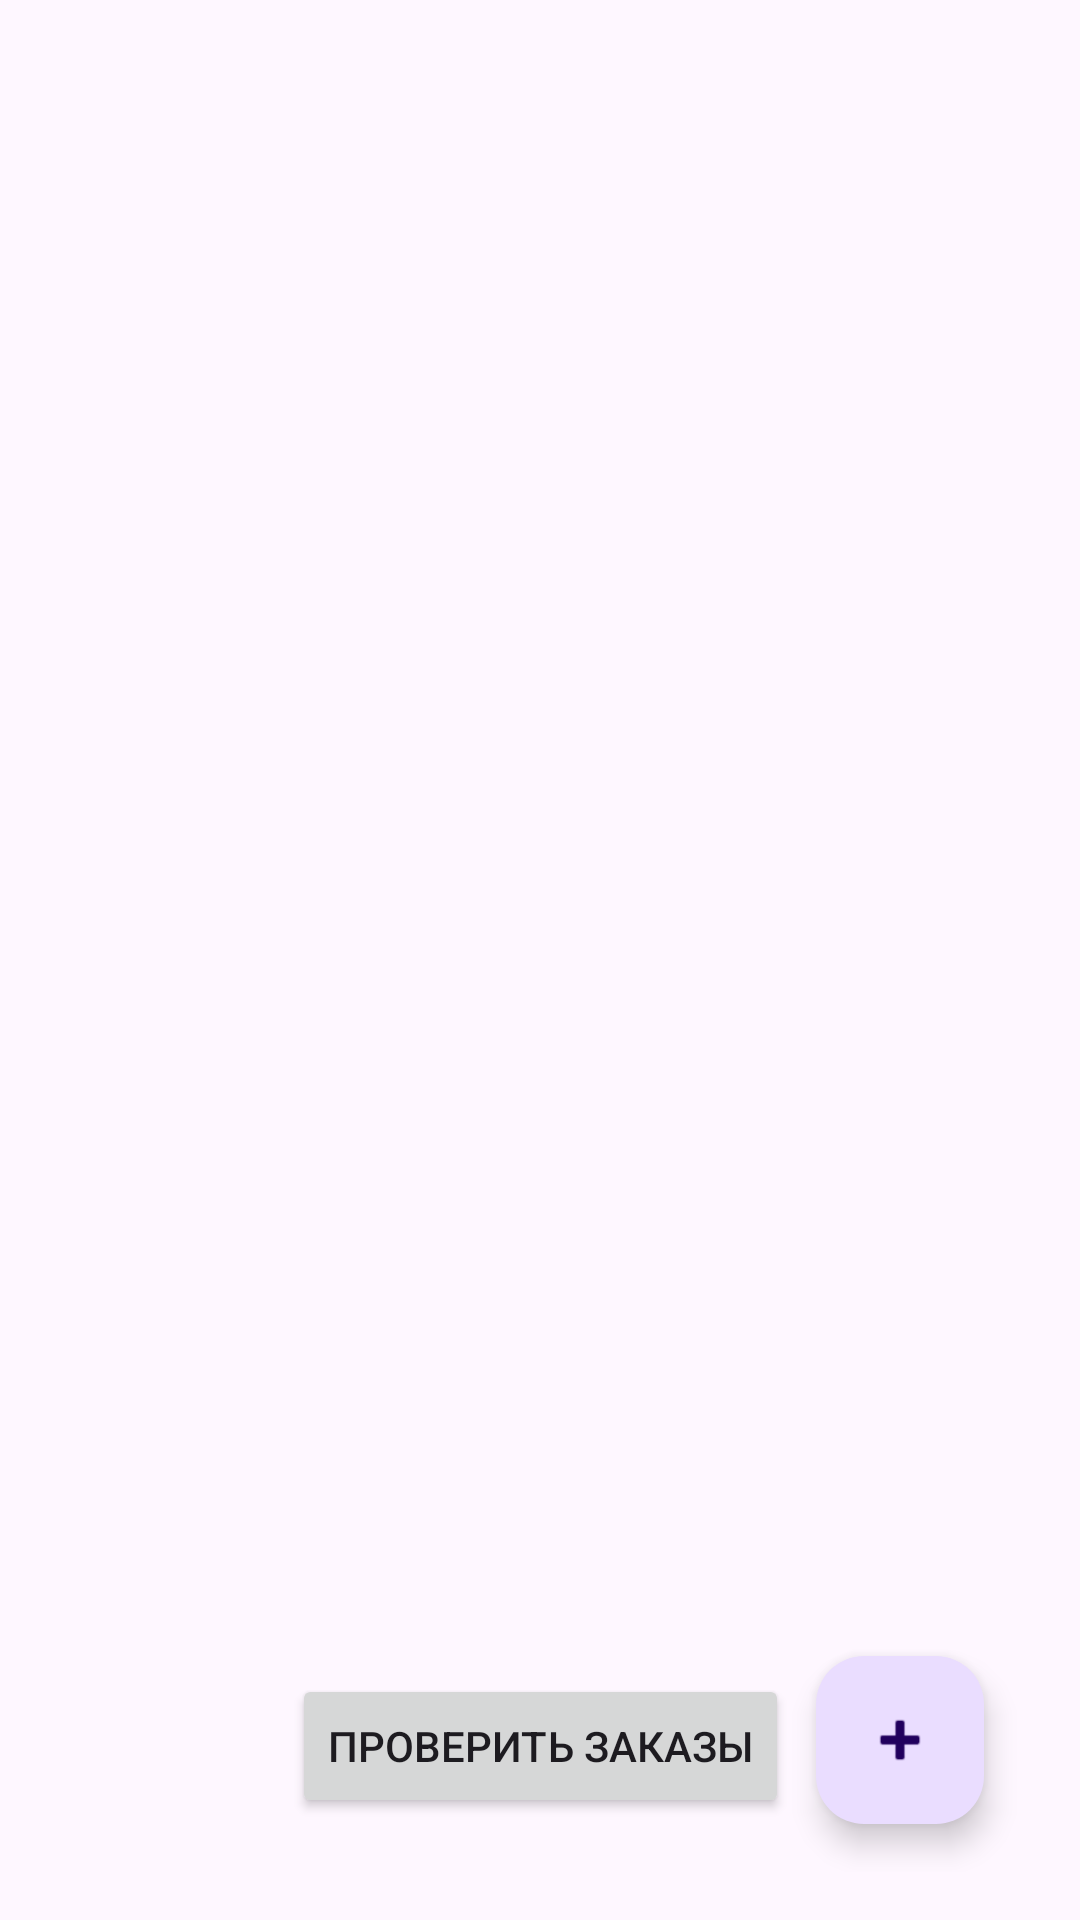

Produce the Android XML layout that renders to this screen, including the resource entries it uses.
<!-- AndroidManifest.xml: application theme Theme.CircuitBoardWarehouse -->
<!-- res/layout/activity_orders_list.xml -->
<?xml version="1.0" encoding="utf-8"?>
<androidx.constraintlayout.widget.ConstraintLayout
    xmlns:android="http://schemas.android.com/apk/res/android"
    xmlns:app="http://schemas.android.com/apk/res-auto"
    xmlns:tools="http://schemas.android.com/tools"
    android:layout_width="match_parent"
    android:layout_height="match_parent"
    tools:context=".activity.OrdersListActivity"
    android:padding="16dp"
    android:id="@+id/main">

    <androidx.recyclerview.widget.RecyclerView
        android:id="@+id/order_recycler_view"
        android:layout_width="match_parent"
        android:layout_height="0dp"
        app:layout_constraintBottom_toTopOf="@id/add_order_button"
        app:layout_constraintTop_toTopOf="parent"
        app:layout_constraintStart_toStartOf="parent"/>

    <Button
        android:id="@+id/check_orders_button"
        android:layout_width="wrap_content"
        android:layout_height="wrap_content"
        android:layout_marginBottom="18dp"
        app:layout_constraintBottom_toBottomOf="parent"
        app:layout_constraintLeft_toLeftOf="parent"
        app:layout_constraintRight_toRightOf="parent"
        android:text="Проверить заказы" />

    <com.google.android.material.floatingactionbutton.FloatingActionButton
        android:id="@+id/add_order_button"
        android:layout_width="wrap_content"
        android:layout_height="wrap_content"
        android:layout_margin="16dp"
        android:contentDescription="@string/add_order"
        android:src="@android:drawable/ic_input_add"
        app:layout_constraintBottom_toBottomOf="parent"
        app:layout_constraintEnd_toEndOf="parent"/>

</androidx.constraintlayout.widget.ConstraintLayout>
<!-- resources referenced by this layout -->
<resources>
  <string name="add_order">Добавить заказ</string>
  <style name="Theme.CircuitBoardWarehouse" parent="Base.Theme.CircuitBoardWarehouse" />
  <style name="Base.Theme.CircuitBoardWarehouse" parent="Theme.Material3.DayNight.NoActionBar">
          
          
      </style>
</resources>
